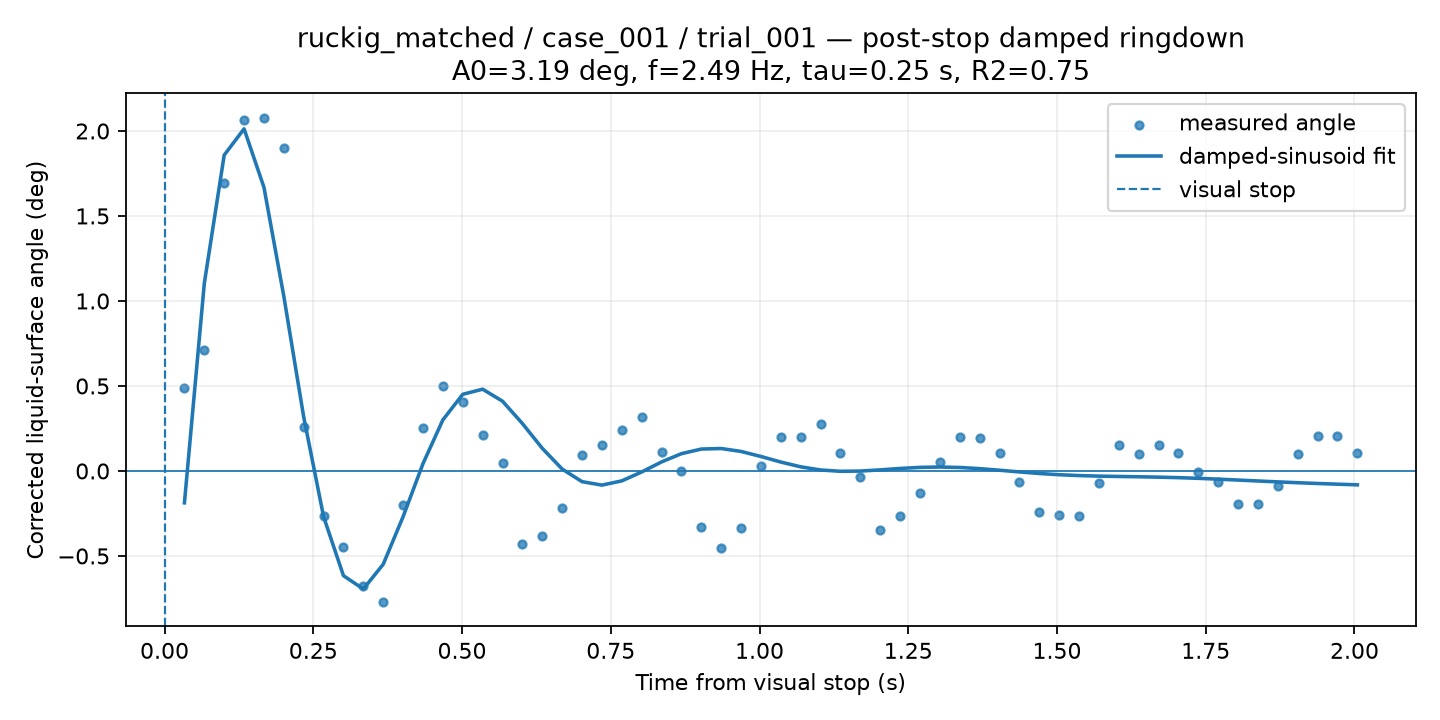

Values plotted in this chart, from the file beside it:
time_from_visual_stop_s, surface_angle_corrected_deg, fit_used, quality, ringdown_fit_angle_deg
0.03341, 0.4855, 1, GOOD, -0.1875
0.06683, 0.7113, 1, GOOD, 1.103
0.1002, 1.694, 1, GOOD, 1.858
0.1337, 2.067, 1, GOOD, 2.013
0.1671, 2.079, 1, GOOD, 1.668
0.2005, 1.9, 1, GOOD, 1.027
0.2339, 0.2615, 1, GOOD, 0.3175
0.2673, -0.2642, 1, GOOD, -0.269
0.3007, -0.4493, 1, GOOD, -0.6161
0.3341, -0.6779, 1, GOOD, -0.6944
0.3675, -0.7717, 1, GOOD, -0.5486
0.401, -0.2026, 1, GOOD, -0.2687
0.4344, 0.2513, 1, GOOD, 0.04311
0.4678, 0.4973, 1, GOOD, 0.3005
0.5012, 0.4028, 1, GOOD, 0.4509
0.5346, 0.2141, 1, GOOD, 0.481
0.568, 0.04748, 1, GOOD, 0.4104
0.6014, -0.432, 1, GOOD, 0.2792
0.6349, -0.3802, 1, GOOD, 0.1332
0.6683, -0.219, 1, GOOD, 0.01131
0.7017, 0.09399, 1, GOOD, -0.06293
0.7351, 0.1545, 1, GOOD, -0.08323
0.7685, 0.2433, 1, GOOD, -0.05827
0.8019, 0.3187, 1, GOOD, -0.005954
0.8353, 0.1135, 1, GOOD, 0.05318
0.8687, -0.00239, 1, GOOD, 0.1017
0.9022, -0.3307, 1, GOOD, 0.129
0.9356, -0.4541, 1, GOOD, 0.1321
0.969, -0.3332, 1, GOOD, 0.1148
1.002, 0.03103, 1, GOOD, 0.0852
1.036, 0.1993, 1, GOOD, 0.05245
1.069, 0.1993, 1, GOOD, 0.02437
1.103, 0.2781, 1, GOOD, 0.005795
1.136, 0.1053, 1, GOOD, -0.001961
1.169, -0.03522, 1, GOOD, -0.0005765
1.203, -0.3478, 1, GOOD, 0.006382
1.236, -0.263, 1, GOOD, 0.0148
1.27, -0.1297, 1, GOOD, 0.02115
1.303, 0.051, 1, GOOD, 0.02326
1.337, 0.1993, 1, GOOD, 0.02053
1.37, 0.1959, 1, GOOD, 0.01369
1.403, 0.1033, 1, GOOD, 0.004334
1.437, -0.06392, 1, GOOD, -0.005694
1.47, -0.2408, 1, GOOD, -0.01481
1.504, -0.2617, 1, GOOD, -0.02204
1.537, -0.2629, 1, GOOD, -0.0271
1.57, -0.06919, 1, GOOD, -0.03031
1.604, 0.1545, 1, GOOD, -0.03239
1.637, 0.1021, 1, GOOD, -0.03415
1.671, 0.1552, 1, GOOD, -0.03632
1.704, 0.1033, 1, GOOD, -0.03933
1.737, -0.008888, 1, GOOD, -0.04331
1.771, -0.06392, 1, GOOD, -0.04812
1.804, -0.1929, 1, GOOD, -0.05345
1.838, -0.1929, 1, GOOD, -0.05892
1.871, -0.08776, 1, GOOD, -0.06421
1.905, 0.09793, 1, GOOD, -0.06912
1.938, 0.2072, 1, GOOD, -0.0736
1.971, 0.2072, 1, GOOD, -0.07771
2.005, 0.1033, 1, GOOD, -0.08158
